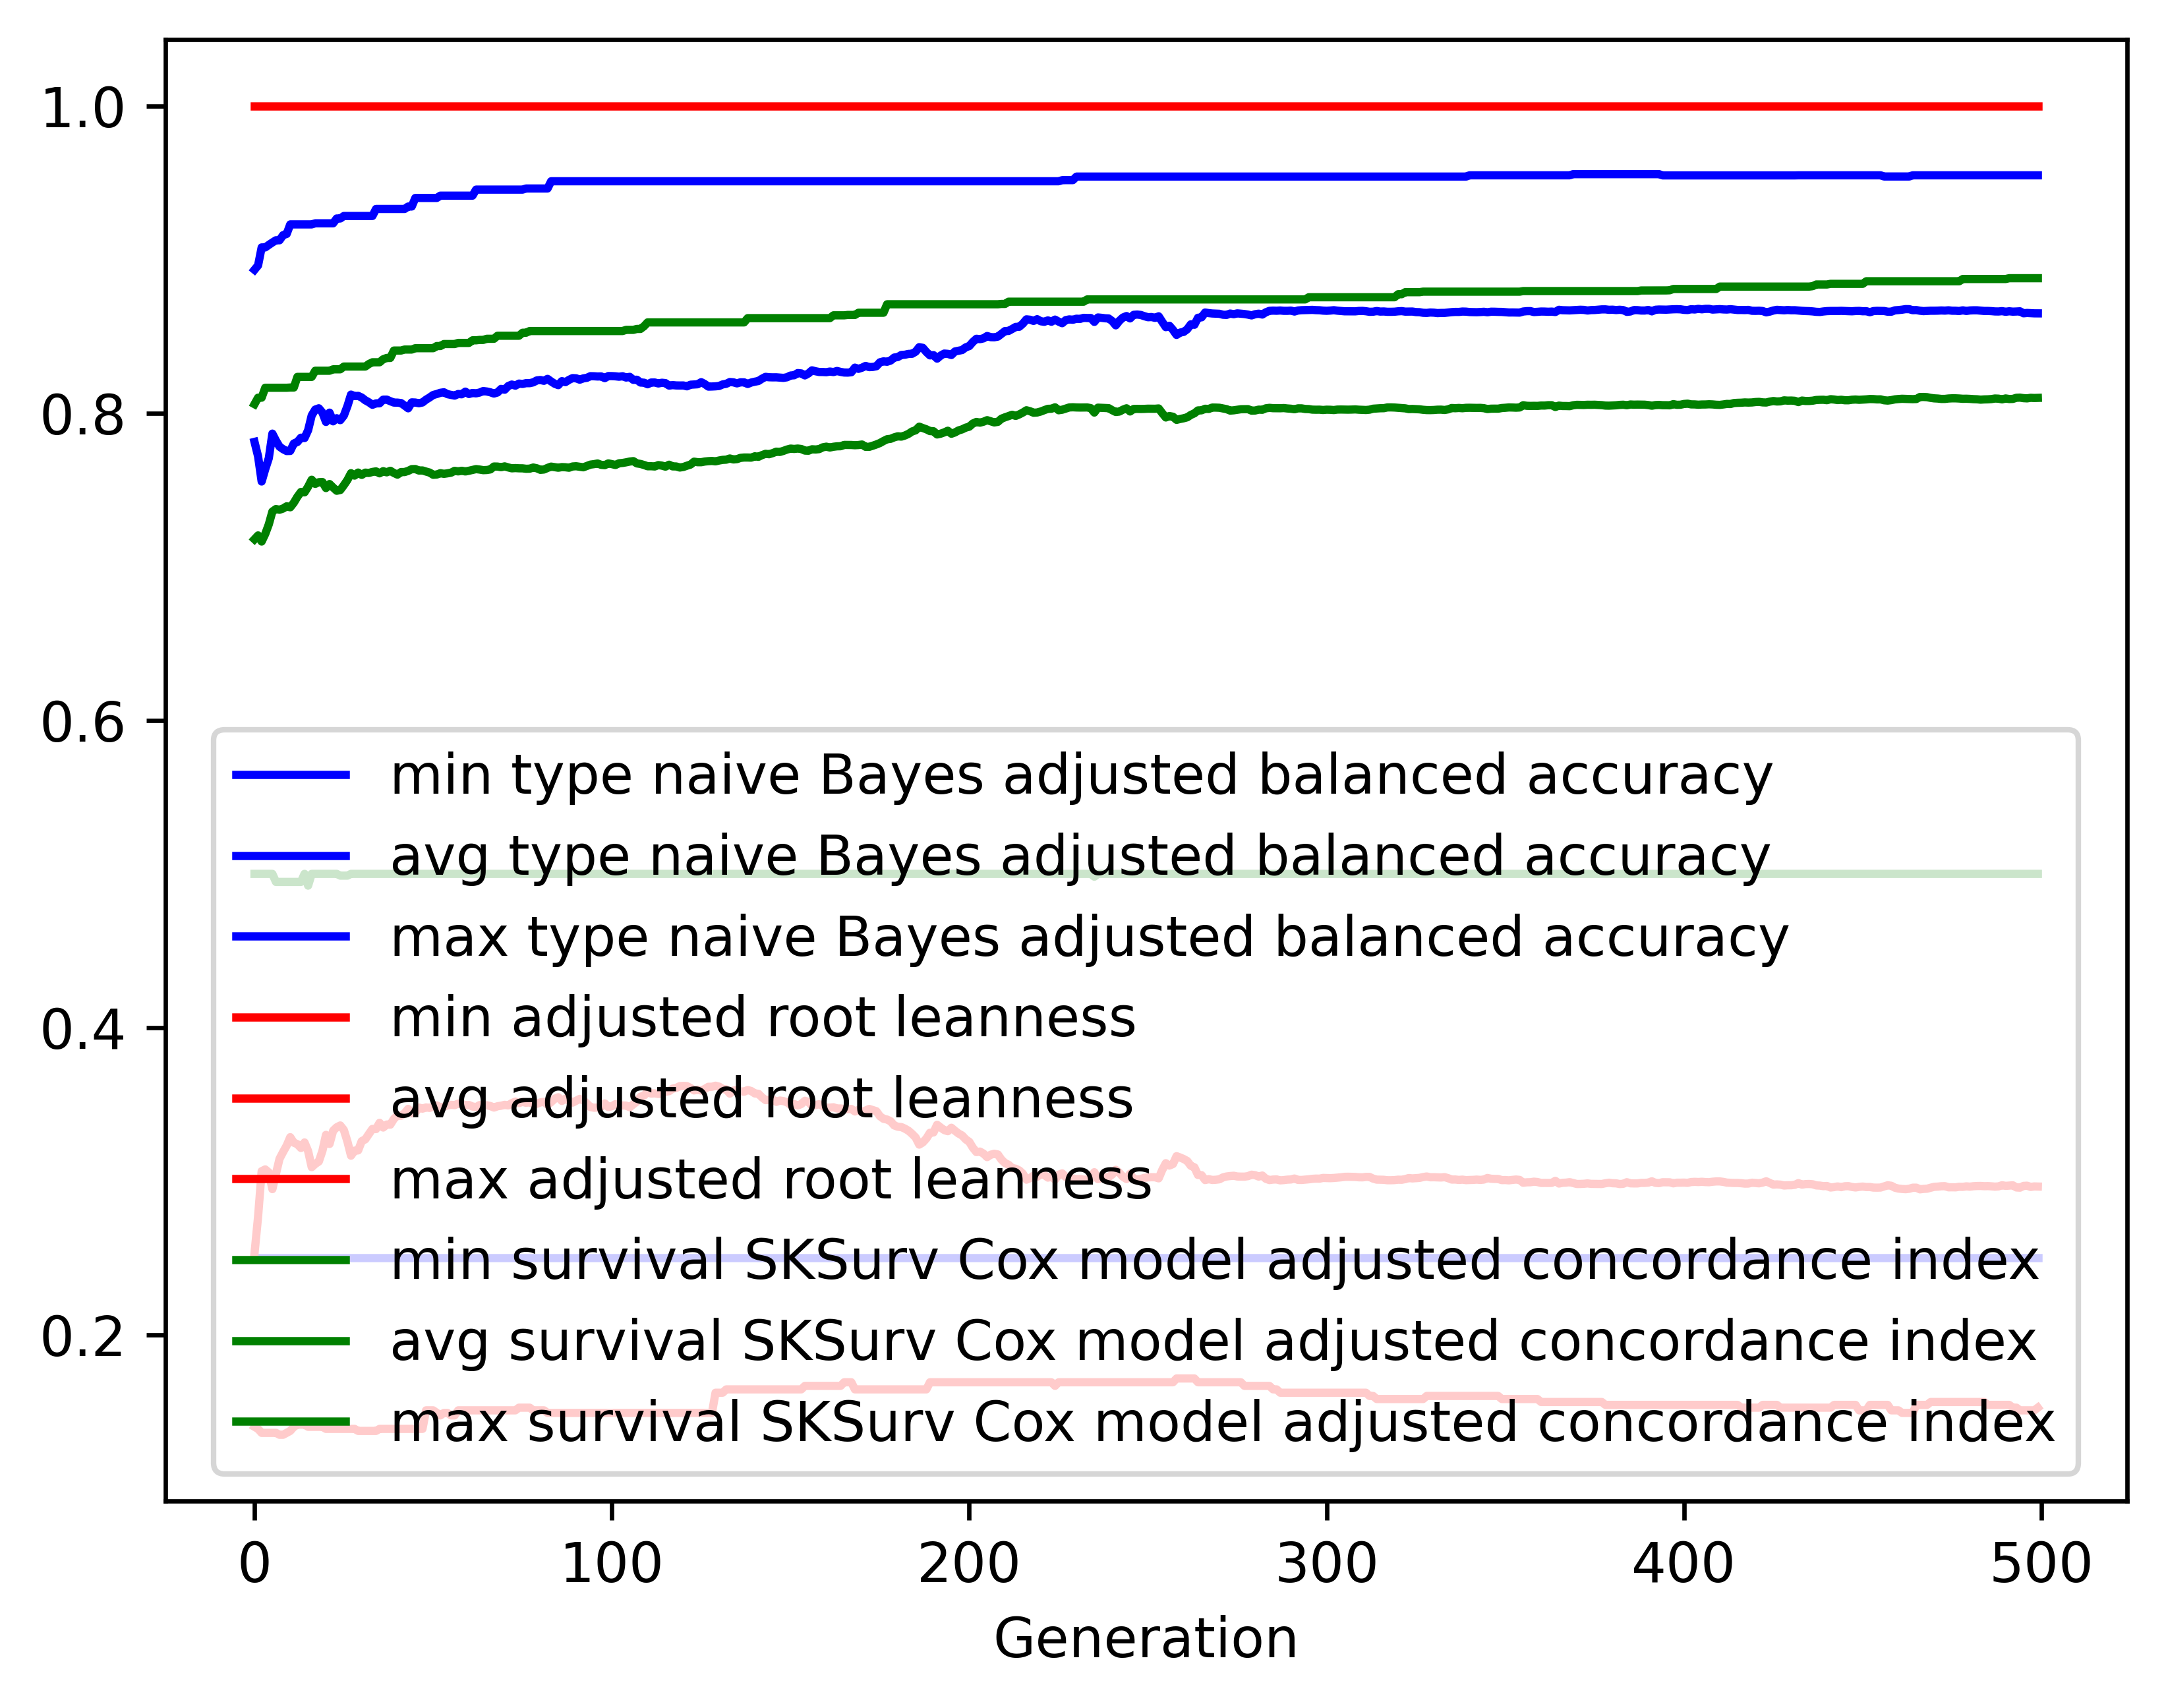

The file beside this chart, header and first rows:
gen, evals, gen_feats, explored, type naive Bayes adjusted balanced accur…, type naive Bayes adjusted balanced accur…, type naive Bayes adjusted balanced accur…, type naive Bayes adjusted balanced accur…, adjusted root leanness_min, adjusted root leanness_avg, adjusted root leanness_max, adjusted root leanness_std, survival SKSurv Cox model adjusted conco…, survival SKSurv Cox model adjusted conco…, survival SKSurv Cox model adjusted conco…, survival SKSurv Cox model adjusted conco…
0, 500, 423, 423, 0.25, 0.7812, 0.8933, 0.1327, 0.14, 0.2529, 1.0, 0.1567, 0.5, 0.7178, 0.8058, 0.06184
1, 509, 609, 619, 0.25, 0.7718, 0.8961, 0.1285, 0.1387, 0.2768, 1.0, 0.1393, 0.5, 0.7203, 0.81, 0.06314
2, 500, 684, 851, 0.25, 0.7554, 0.9078, 0.135, 0.1361, 0.3065, 1.0, 0.1457, 0.5, 0.7164, 0.81, 0.06375
3, 500, 726, 1094, 0.25, 0.7634, 0.9078, 0.1336, 0.1361, 0.3076, 1.0, 0.1515, 0.5, 0.7213, 0.8165, 0.06574
4, 500, 686, 1275, 0.25, 0.7706, 0.9095, 0.123, 0.1361, 0.3056, 1.0, 0.1431, 0.5, 0.7275, 0.8165, 0.06152
5, 500, 718, 1461, 0.25, 0.7866, 0.911, 0.115, 0.1361, 0.2948, 1.0, 0.1391, 0.5, 0.7359, 0.8165, 0.0559
6, 500, 767, 1664, 0.25, 0.782, 0.9125, 0.1185, 0.1361, 0.3047, 1.0, 0.1435, 0.4948, 0.7375, 0.8165, 0.05763
7, 500, 740, 1839, 0.25, 0.7781, 0.9125, 0.1195, 0.1348, 0.3145, 1.0, 0.1447, 0.4948, 0.737, 0.8165, 0.05909
8, 500, 759, 2004, 0.25, 0.7765, 0.9158, 0.1236, 0.1348, 0.3189, 1.0, 0.1464, 0.4948, 0.7379, 0.8165, 0.05922
9, 500, 776, 2173, 0.25, 0.7753, 0.9166, 0.1238, 0.1361, 0.3231, 1.0, 0.1449, 0.4948, 0.7393, 0.8165, 0.05963
10, 500, 770, 2317, 0.25, 0.7753, 0.9228, 0.1227, 0.1374, 0.3286, 1.0, 0.1422, 0.4948, 0.7386, 0.8166, 0.06087
11, 500, 767, 2453, 0.25, 0.7802, 0.9228, 0.1198, 0.14, 0.325, 1.0, 0.1415, 0.4948, 0.7416, 0.8166, 0.06125
12, 500, 764, 2598, 0.25, 0.7812, 0.9228, 0.1204, 0.1414, 0.324, 1.0, 0.144, 0.4948, 0.7455, 0.8235, 0.06189
13, 500, 760, 2707, 0.25, 0.784, 0.9228, 0.1188, 0.1414, 0.3215, 1.0, 0.1458, 0.4948, 0.7486, 0.8235, 0.06185
14, 500, 798, 2864, 0.25, 0.7837, 0.9228, 0.1182, 0.1414, 0.3251, 1.0, 0.1457, 0.5, 0.7483, 0.8235, 0.0626
15, 500, 773, 2971, 0.25, 0.7888, 0.9228, 0.1164, 0.14, 0.3195, 1.0, 0.1458, 0.4923, 0.752, 0.8235, 0.06049
16, 500, 781, 3083, 0.25, 0.7984, 0.9228, 0.1091, 0.14, 0.3091, 1.0, 0.1395, 0.5, 0.7566, 0.8235, 0.05691
17, 500, 804, 3176, 0.25, 0.8023, 0.9235, 0.1081, 0.14, 0.3112, 1.0, 0.1375, 0.5, 0.7539, 0.8275, 0.05702
18, 500, 782, 3277, 0.25, 0.8031, 0.9235, 0.1099, 0.14, 0.3127, 1.0, 0.139, 0.5, 0.755, 0.8275, 0.05821
19, 500, 817, 3393, 0.25, 0.8003, 0.9235, 0.1108, 0.14, 0.3197, 1.0, 0.1382, 0.5, 0.7551, 0.8275, 0.05808
20, 500, 775, 3492, 0.25, 0.7942, 0.9235, 0.116, 0.1387, 0.3301, 1.0, 0.1433, 0.5, 0.7512, 0.8275, 0.06159
21, 500, 772, 3578, 0.25, 0.8003, 0.9235, 0.1153, 0.1387, 0.3242, 1.0, 0.1443, 0.5, 0.7538, 0.8275, 0.06101
22, 500, 822, 3677, 0.25, 0.7946, 0.9235, 0.124, 0.1387, 0.3328, 1.0, 0.149, 0.5, 0.7515, 0.8285, 0.06164
23, 500, 793, 3761, 0.25, 0.7966, 0.9266, 0.1221, 0.1387, 0.335, 1.0, 0.1488, 0.5, 0.7494, 0.8285, 0.06387
24, 500, 792, 3858, 0.25, 0.7954, 0.9266, 0.1244, 0.1387, 0.3362, 1.0, 0.1503, 0.4989, 0.7499, 0.8285, 0.06551
25, 500, 803, 3922, 0.25, 0.7983, 0.9283, 0.1199, 0.1387, 0.3333, 1.0, 0.1509, 0.4989, 0.753, 0.8303, 0.06514
26, 500, 823, 4002, 0.25, 0.8045, 0.9283, 0.1148, 0.1387, 0.3258, 1.0, 0.1483, 0.4989, 0.7564, 0.8303, 0.06403
27, 500, 823, 4079, 0.25, 0.812, 0.9283, 0.111, 0.1387, 0.3165, 1.0, 0.145, 0.5, 0.7609, 0.8303, 0.0608
28, 500, 792, 4149, 0.25, 0.8111, 0.9283, 0.1134, 0.1387, 0.3198, 1.0, 0.147, 0.5, 0.7593, 0.8303, 0.06321
29, 500, 787, 4225, 0.25, 0.8112, 0.9283, 0.1134, 0.1374, 0.32, 1.0, 0.1468, 0.5, 0.7613, 0.8303, 0.06215
30, 500, 830, 4288, 0.25, 0.8101, 0.9283, 0.114, 0.1374, 0.326, 1.0, 0.1459, 0.5, 0.7597, 0.8303, 0.06284
31, 500, 788, 4358, 0.25, 0.8083, 0.9283, 0.1171, 0.1374, 0.3272, 1.0, 0.1464, 0.5, 0.7612, 0.8303, 0.06178
32, 500, 796, 4426, 0.25, 0.807, 0.9283, 0.1189, 0.1374, 0.3306, 1.0, 0.1469, 0.5, 0.761, 0.8319, 0.06119
33, 500, 816, 4489, 0.25, 0.8054, 0.9283, 0.1188, 0.1374, 0.334, 1.0, 0.1468, 0.5, 0.7617, 0.833, 0.06134
34, 500, 777, 4538, 0.25, 0.8063, 0.9329, 0.1176, 0.1374, 0.3338, 1.0, 0.1458, 0.5, 0.762, 0.833, 0.06031
35, 500, 793, 4596, 0.25, 0.8063, 0.9329, 0.1178, 0.1387, 0.338, 1.0, 0.1441, 0.5, 0.7607, 0.833, 0.06025
36, 500, 766, 4645, 0.25, 0.8087, 0.9329, 0.1176, 0.1387, 0.3349, 1.0, 0.1431, 0.5, 0.7622, 0.835, 0.06049
37, 500, 790, 4691, 0.25, 0.8087, 0.9329, 0.1166, 0.1387, 0.3368, 1.0, 0.142, 0.5, 0.7614, 0.8359, 0.06169
38, 500, 780, 4735, 0.25, 0.8077, 0.9329, 0.1172, 0.1387, 0.3367, 1.0, 0.1424, 0.5, 0.7624, 0.8359, 0.06087
39, 500, 823, 4776, 0.25, 0.8068, 0.9329, 0.1179, 0.1387, 0.3405, 1.0, 0.1415, 0.5, 0.761, 0.8407, 0.06123
40, 500, 812, 4822, 0.25, 0.8068, 0.9329, 0.1172, 0.1387, 0.3427, 1.0, 0.1401, 0.5, 0.7599, 0.8407, 0.06109
41, 500, 757, 4862, 0.25, 0.8065, 0.9329, 0.1171, 0.1387, 0.3425, 1.0, 0.1398, 0.5, 0.7616, 0.8407, 0.0609
42, 500, 787, 4906, 0.25, 0.8048, 0.9329, 0.1177, 0.1387, 0.3442, 1.0, 0.1398, 0.5, 0.7616, 0.8413, 0.06146
43, 500, 791, 4941, 0.25, 0.8031, 0.9344, 0.1166, 0.1387, 0.347, 1.0, 0.1376, 0.5, 0.7623, 0.8413, 0.06192
44, 500, 794, 4974, 0.25, 0.8069, 0.9344, 0.1157, 0.1387, 0.3441, 1.0, 0.133, 0.5, 0.7635, 0.8413, 0.05867
45, 500, 785, 5014, 0.25, 0.8068, 0.94, 0.1158, 0.1387, 0.3446, 1.0, 0.1333, 0.5, 0.7635, 0.8422, 0.05895
46, 500, 765, 5048, 0.25, 0.8064, 0.94, 0.1151, 0.1387, 0.3479, 1.0, 0.1317, 0.5, 0.7626, 0.8422, 0.05945
47, 500, 787, 5075, 0.25, 0.8069, 0.94, 0.1146, 0.1387, 0.3471, 1.0, 0.1321, 0.5, 0.7626, 0.8422, 0.06023
48, 500, 762, 5103, 0.25, 0.8087, 0.94, 0.114, 0.1508, 0.3479, 1.0, 0.1323, 0.5, 0.7619, 0.8422, 0.0608
49, 500, 769, 5131, 0.25, 0.8101, 0.94, 0.114, 0.1508, 0.3477, 1.0, 0.1327, 0.5, 0.7613, 0.8422, 0.06185
50, 500, 739, 5157, 0.25, 0.8118, 0.94, 0.114, 0.1508, 0.3485, 1.0, 0.1326, 0.5, 0.7598, 0.8422, 0.06232
51, 500, 778, 5192, 0.25, 0.8124, 0.94, 0.1135, 0.1491, 0.3493, 1.0, 0.1331, 0.5, 0.76, 0.8436, 0.0632
52, 500, 808, 5228, 0.25, 0.8132, 0.9415, 0.1139, 0.1474, 0.348, 1.0, 0.1335, 0.5, 0.7608, 0.8436, 0.06316
53, 500, 751, 5248, 0.25, 0.8135, 0.9415, 0.1137, 0.1491, 0.3484, 1.0, 0.1334, 0.5, 0.7604, 0.8449, 0.06356
54, 500, 772, 5279, 0.25, 0.8123, 0.9415, 0.1137, 0.1491, 0.3493, 1.0, 0.1332, 0.5, 0.7608, 0.8449, 0.06341
55, 500, 792, 5310, 0.25, 0.8118, 0.9415, 0.1135, 0.1474, 0.3496, 1.0, 0.133, 0.5, 0.7612, 0.8449, 0.06369
56, 500, 748, 5331, 0.25, 0.8113, 0.9415, 0.1132, 0.1474, 0.3494, 1.0, 0.1327, 0.5, 0.7624, 0.8449, 0.06351
57, 500, 766, 5346, 0.25, 0.8124, 0.9415, 0.1123, 0.1508, 0.3504, 1.0, 0.1324, 0.5, 0.762, 0.8457, 0.06396
58, 500, 757, 5358, 0.25, 0.8122, 0.9415, 0.1118, 0.1508, 0.3503, 1.0, 0.1329, 0.5, 0.7624, 0.8457, 0.06494
59, 500, 775, 5369, 0.25, 0.8139, 0.9415, 0.1125, 0.1508, 0.3493, 1.0, 0.1329, 0.5, 0.762, 0.8457, 0.06519
... 440 more rows
